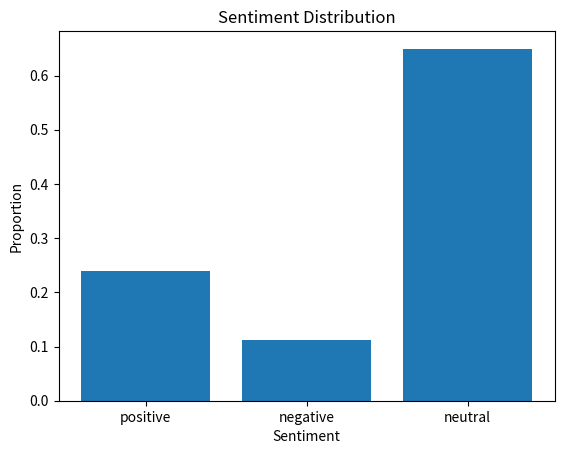

Python code for this plot:
import matplotlib.pyplot as plt

sentiment_counts = {'positive': 656404, 'negative': 306130, 'neutral': 1783933}

total_count = sum(sentiment_counts.values())
sentiment_proportions = {sentiment: count / total_count for sentiment, count in sentiment_counts.items()}

labels = sentiment_proportions.keys()
proportions = sentiment_proportions.values()
plt.bar(labels, proportions)
plt.xlabel('Sentiment')
plt.ylabel('Proportion')
plt.title('Sentiment Distribution')
plt.show()
